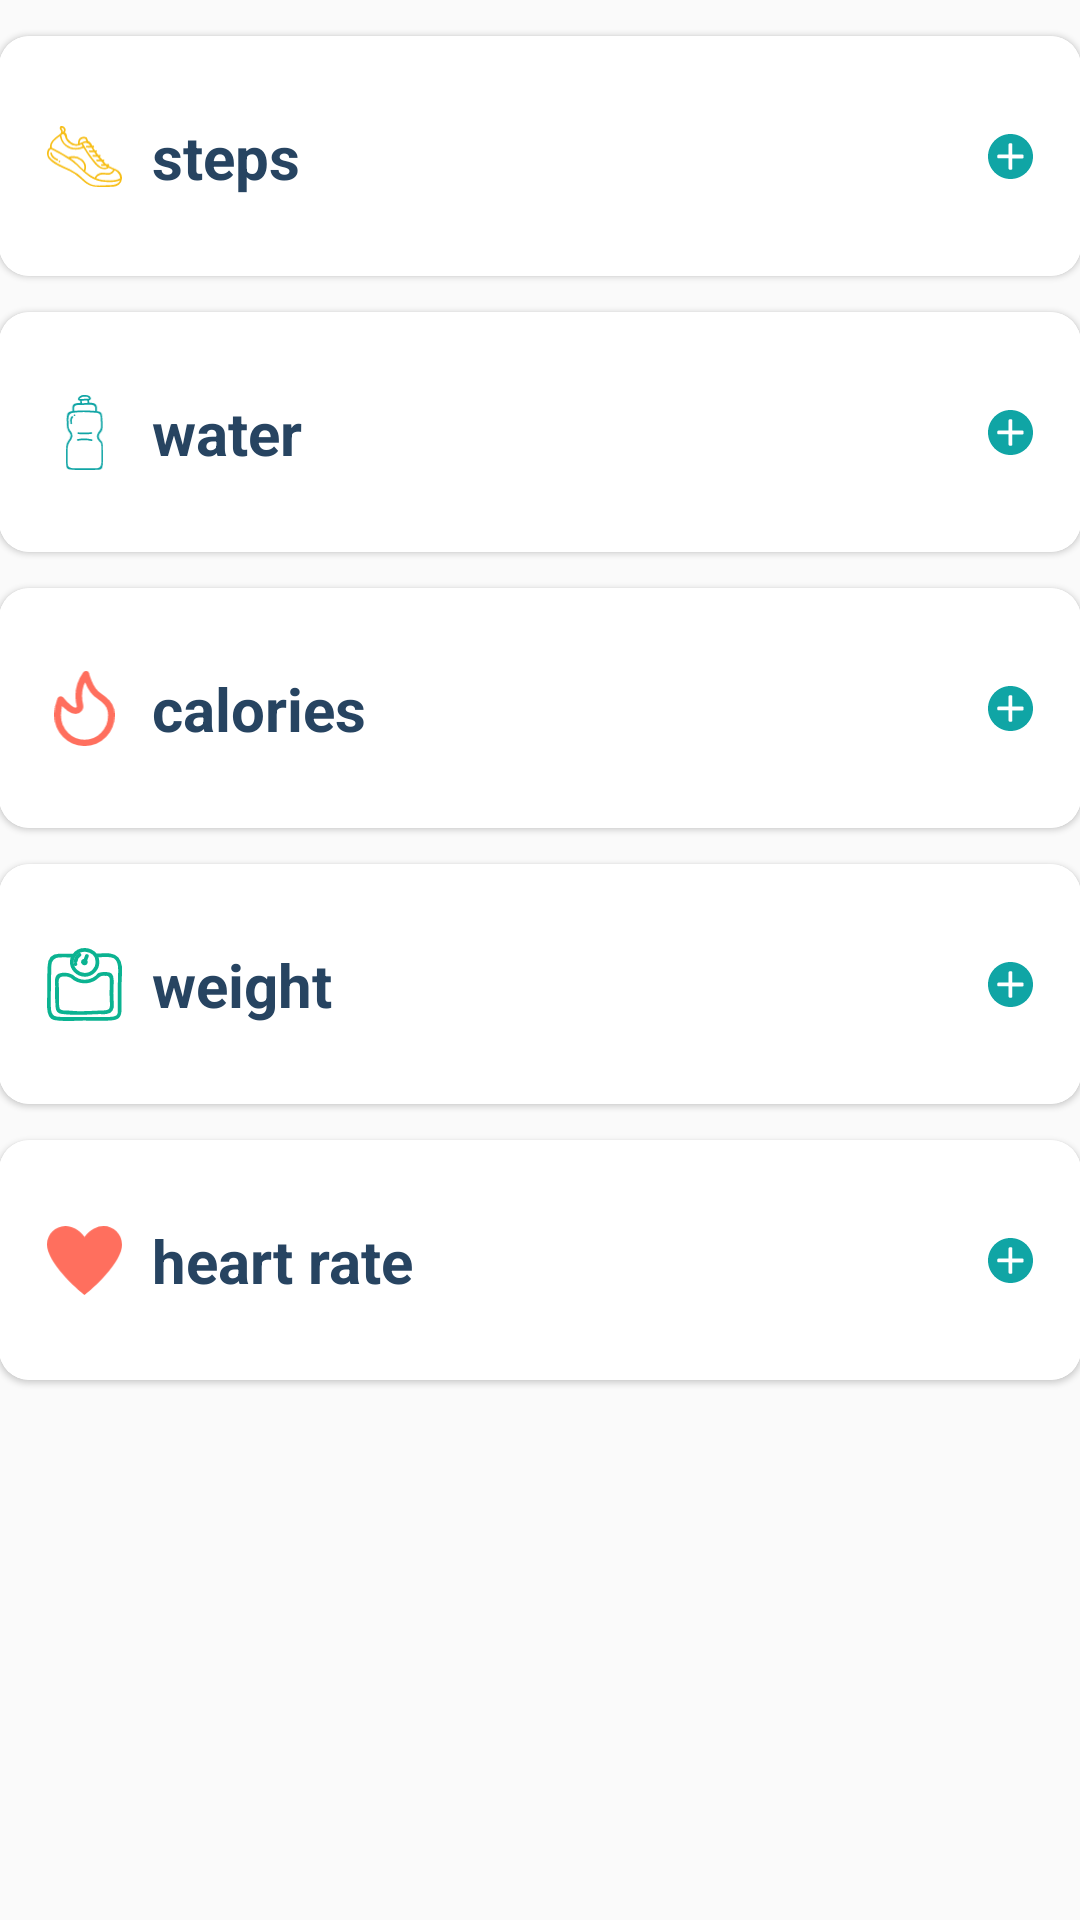

Here is an Android app screen rendered from its layout file. Give the layout XML and the strings, colors and styles it references.
<!-- AndroidManifest.xml: application theme AppTheme -->
<!-- res/layout/addnew_fragment.xml -->
<?xml version="1.0" encoding="utf-8"?>
<LinearLayout xmlns:android="http://schemas.android.com/apk/res/android"
    xmlns:app="http://schemas.android.com/apk/res-auto"
    xmlns:tools="http://schemas.android.com/tools"
    android:orientation="vertical"
    android:padding="@dimen/padding_16dp"
    android:layout_width="match_parent"
    android:layout_height="match_parent">
    <com.google.android.material.card.MaterialCardView
        android:id="@+id/materialCardView1"
        android:layout_width="match_parent"
        android:layout_height="80dp"
        android:layout_marginTop="12dp"
        app:cardCornerRadius="10dp"

        >
        <androidx.constraintlayout.widget.ConstraintLayout
            android:id="@+id/steps_intake_constraint"
            android:layout_width="match_parent"
            android:background="@drawable/ripple_effect"
            android:clickable="true"
            android:layout_height="match_parent">


            <ImageView
                android:id="@+id/imageView41"
                android:layout_width="25dp"

                android:layout_height="25dp"
                android:layout_marginStart="16dp"
                android:src="@drawable/ic_steps"

                app:layout_constraintBottom_toBottomOf="parent"
                app:layout_constraintStart_toStartOf="parent"
                app:layout_constraintTop_toTopOf="parent" />

            <TextView
                android:id="@+id/textViewweight1"
                android:layout_width="wrap_content"
                android:layout_height="wrap_content"
                android:layout_marginStart="10dp"

                android:fontFamily="sans-serif"
                android:text="@string/steps"
                android:textColor="@color/darkGreyBlue"
                android:textSize="20sp"
                android:textStyle="bold"
                app:layout_constraintBottom_toBottomOf="parent"

                app:layout_constraintStart_toEndOf="@+id/imageView41"
                app:layout_constraintTop_toTopOf="parent" />

            <ImageView
                android:layout_width="wrap_content"
                android:layout_height="wrap_content"

                android:layout_marginEnd="16dp"
                android:src="@drawable/ic_add_nav"
                android:tint="@color/lightgreen"

                app:layout_constraintBottom_toBottomOf="parent"
                app:layout_constraintEnd_toEndOf="parent"
                app:layout_constraintTop_toTopOf="parent" />



        </androidx.constraintlayout.widget.ConstraintLayout>
    </com.google.android.material.card.MaterialCardView>
    <com.google.android.material.card.MaterialCardView

        android:id="@+id/materialCardView2"

        android:layout_width="match_parent"
        android:layout_height="80dp"
        android:layout_marginTop="12dp"
        app:cardCornerRadius="10dp"
        >
        <androidx.constraintlayout.widget.ConstraintLayout
            android:id="@+id/waterintake_constraint"
            android:background="@drawable/ripple_effect"
            android:clickable="true"
            android:layout_width="match_parent"
            android:layout_height="match_parent">


            <ImageView
                android:id="@+id/imageView4"
                android:layout_width="25dp"

                android:layout_height="25dp"
                android:layout_marginStart="16dp"
                android:src="@drawable/ic_water"

                app:layout_constraintBottom_toBottomOf="parent"
                app:layout_constraintStart_toStartOf="parent"
                app:layout_constraintTop_toTopOf="parent" />

            <TextView
                android:id="@+id/textViewweight"
                android:layout_width="wrap_content"
                android:layout_height="wrap_content"
                android:layout_marginStart="10dp"

                android:fontFamily="sans-serif"
                android:text="@string/water"
                android:textColor="@color/darkGreyBlue"
                android:textSize="20sp"
                android:textStyle="bold"
                app:layout_constraintBottom_toBottomOf="parent"

                app:layout_constraintStart_toEndOf="@+id/imageView4"
                app:layout_constraintTop_toTopOf="parent" />

            <ImageView
                android:layout_width="wrap_content"
                android:layout_height="wrap_content"

                android:layout_marginEnd="16dp"
                android:src="@drawable/ic_add_nav"
                android:tint="@color/lightgreen"

                app:layout_constraintBottom_toBottomOf="parent"
                app:layout_constraintEnd_toEndOf="parent"
                app:layout_constraintTop_toTopOf="parent" />



        </androidx.constraintlayout.widget.ConstraintLayout>
    </com.google.android.material.card.MaterialCardView>
    <com.google.android.material.card.MaterialCardView
        android:id="@+id/materialCardView3"
        android:layout_width="match_parent"
        android:layout_height="80dp"
        android:layout_marginTop="12dp"

        app:cardCornerRadius="10dp"
        >
        <androidx.constraintlayout.widget.ConstraintLayout
            android:id="@+id/calories_constraint"
            android:background="@drawable/ripple_effect"
            android:clickable="true"
            android:layout_width="match_parent"
            android:layout_height="match_parent">


            <ImageView
                android:id="@+id/imageView43"
                android:layout_width="25dp"

                android:layout_height="25dp"
                android:layout_marginStart="16dp"
                android:src="@drawable/ic_fire"

                app:layout_constraintBottom_toBottomOf="parent"
                app:layout_constraintStart_toStartOf="parent"
                app:layout_constraintTop_toTopOf="parent" />

            <TextView
                android:id="@+id/textViewweight3"
                android:layout_width="wrap_content"
                android:layout_height="wrap_content"
                android:layout_marginStart="10dp"

                android:fontFamily="sans-serif"
                android:text="@string/calories"
                android:textColor="@color/darkGreyBlue"
                android:textSize="20sp"
                android:textStyle="bold"
                app:layout_constraintBottom_toBottomOf="parent"

                app:layout_constraintStart_toEndOf="@+id/imageView43"
                app:layout_constraintTop_toTopOf="parent" />

            <ImageView
                android:layout_width="wrap_content"
                android:layout_height="wrap_content"

                android:layout_marginEnd="16dp"
                android:src="@drawable/ic_add_nav"
                android:tint="@color/lightgreen"

                app:layout_constraintBottom_toBottomOf="parent"
                app:layout_constraintEnd_toEndOf="parent"
                app:layout_constraintTop_toTopOf="parent" />



        </androidx.constraintlayout.widget.ConstraintLayout>
    </com.google.android.material.card.MaterialCardView>
    <com.google.android.material.card.MaterialCardView
        android:id="@+id/materialCardView4"
        android:layout_width="match_parent"
        android:layout_height="80dp"
        android:layout_marginTop="12dp"

        app:cardCornerRadius="10dp"
        >

        <androidx.constraintlayout.widget.ConstraintLayout
            android:id="@+id/weight_constraint"
            android:background="@drawable/ripple_effect"
            android:clickable="true"
            android:layout_width="match_parent"
            android:layout_height="match_parent">


            <ImageView
                android:id="@+id/imageView44"
                android:layout_width="25dp"

                android:layout_height="25dp"
                android:layout_marginStart="16dp"
                android:src="@drawable/ic_weight_dashboard"

                app:layout_constraintBottom_toBottomOf="parent"
                app:layout_constraintStart_toStartOf="parent"
                app:layout_constraintTop_toTopOf="parent" />

            <TextView
                android:id="@+id/textViewweight4"
                android:layout_width="wrap_content"
                android:layout_height="wrap_content"
                android:layout_marginStart="10dp"

                android:fontFamily="sans-serif"
                android:text="@string/weight_txt"
                android:textColor="@color/darkGreyBlue"
                android:textSize="20sp"
                android:textStyle="bold"
                app:layout_constraintBottom_toBottomOf="parent"

                app:layout_constraintStart_toEndOf="@+id/imageView44"
                app:layout_constraintTop_toTopOf="parent" />

            <ImageView
                android:layout_width="wrap_content"
                android:layout_height="wrap_content"

                android:layout_marginEnd="16dp"
                android:src="@drawable/ic_add_nav"
                android:tint="@color/lightgreen"

                app:layout_constraintBottom_toBottomOf="parent"
                app:layout_constraintEnd_toEndOf="parent"
                app:layout_constraintTop_toTopOf="parent" />


        </androidx.constraintlayout.widget.ConstraintLayout>
    </com.google.android.material.card.MaterialCardView>
    <com.google.android.material.card.MaterialCardView
        android:id="@+id/heartrate_cardview"
        android:layout_width="match_parent"
        android:layout_height="80dp"
        android:layout_marginTop="12dp"
        app:cardCornerRadius="10dp"
        >
        <androidx.constraintlayout.widget.ConstraintLayout
            android:id="@+id/heartrate_constraint"
            android:layout_width="match_parent"
            android:background="@drawable/ripple_effect"
            android:clickable="true"
            android:layout_height="match_parent">


            <ImageView
                android:id="@+id/imageView45"
                android:layout_width="25dp"

                android:layout_height="25dp"
                android:layout_marginStart="16dp"
                android:src="@drawable/ic_heart"

                app:layout_constraintBottom_toBottomOf="parent"
                app:layout_constraintStart_toStartOf="parent"
                app:layout_constraintTop_toTopOf="parent" />

            <TextView
                android:id="@+id/textViewweight5"
                android:layout_width="wrap_content"
                android:layout_height="wrap_content"
                android:layout_marginStart="10dp"

                android:fontFamily="sans-serif"
                android:text="@string/heart_rate"
                android:textColor="@color/darkGreyBlue"
                android:textSize="20sp"
                android:textStyle="bold"
                app:layout_constraintBottom_toBottomOf="parent"

                app:layout_constraintStart_toEndOf="@+id/imageView45"
                app:layout_constraintTop_toTopOf="parent" />

            <ImageView
                android:layout_width="wrap_content"
                android:layout_height="wrap_content"

                android:layout_marginEnd="16dp"
                android:src="@drawable/ic_add_nav"
                android:tint="@color/lightgreen"

                app:layout_constraintBottom_toBottomOf="parent"
                app:layout_constraintEnd_toEndOf="parent"
                app:layout_constraintTop_toTopOf="parent" />



        </androidx.constraintlayout.widget.ConstraintLayout>
    </com.google.android.material.card.MaterialCardView>


</LinearLayout>
<!-- resources referenced by this layout -->
<resources>
  <color name="darkGreyBlue">#274461</color>
  <color name="lightgreen">#10A5A5</color>
  <!-- drawable ic_add_nav (drawable) -->
  <vector android:height="15dp" android:viewportHeight="512"
      android:viewportWidth="512" android:width="15dp" xmlns:android="http://schemas.android.com/apk/res/android">
      <path android:fillColor="#FFFFFF" android:pathData="M256,0C114.844,0 0,114.844 0,256s114.844,256 256,256s256,-114.844 256,-256S397.156,0 256,0zM405.333,266.667c0,5.896 -4.771,10.667 -10.667,10.667H277.333v117.333c0,5.896 -4.771,10.667 -10.667,10.667h-21.333c-5.896,0 -10.667,-4.771 -10.667,-10.667V277.333H117.333c-5.896,0 -10.667,-4.771 -10.667,-10.667v-21.333c0,-5.896 4.771,-10.667 10.667,-10.667h117.333V117.333c0,-5.896 4.771,-10.667 10.667,-10.667h21.333c5.896,0 10.667,4.771 10.667,10.667v117.333h117.333c5.896,0 10.667,4.771 10.667,10.667V266.667z"/>
  </vector>
  <!-- drawable ic_fire (drawable) -->
  <vector xmlns:android="http://schemas.android.com/apk/res/android"
      android:width="23.167dp"
      android:height="28.95dp"
      android:viewportWidth="18.167"
      android:viewportHeight="23.95">
    <path
        android:pathData="M1.965,9.152s2.713,3.568 4.417,3.568A1.432,1.432 0,0 0,7.7 10.954,12.654 12.654,0 0,1 9.506,1.027c0.053,-0.073 0,0.157 0,0.157s1.24,4.294 3.025,6.026c0.282,0.273 1.926,1.51 2.38,1.925a6.348,6.348 0,0 1,2.256 5.058c0,4.912 -3.616,8.762 -8.068,8.762S1,19.094 1,14.189a13.752,13.752 0,0 1,0.87 -5.058c0.04,-0.094 0.095,0.021 0.095,0.021z"
        android:strokeWidth="2"
        android:fillColor="#00000000"
        android:strokeColor="#ff6f5e"/>
  </vector>
  <!-- drawable ic_heart (drawable) -->
  <vector xmlns:android="http://schemas.android.com/apk/res/android"
      android:width="24.666dp"
      android:height="22.707dp"
      android:viewportWidth="24.666"
      android:viewportHeight="22.707">
    <path
        android:pathData="M12.333,3.572c5.641,-7.4 14.267,-2.055 11.945,4.747s-11.945,14.388 -11.945,14.388 -9.622,-7.586 -11.945,-14.388 6.305,-12.148 11.945,-4.747z"
        android:fillColor="#ff6f5e"/>
  </vector>
  <!-- drawable ic_steps: vector/xml drawable (drawable, 4727 chars, omitted) -->
  <!-- drawable ic_water: vector/xml drawable (drawable, 3616 chars, omitted) -->
  <!-- drawable ic_weight_dashboard: vector/xml drawable (drawable, 3843 chars, omitted) -->
  <!-- drawable ripple_effect (drawable) -->
  <?xml version="1.0" encoding="utf-8"?>
  <ripple xmlns:android="http://schemas.android.com/apk/res/android"
      android:color="@android:color/darker_gray">
      <item android:id="@android:id/mask">
          <shape android:shape="rectangle">
              <solid android:color="@android:color/darker_gray" />
              <corners android:radius="10dp" />
          </shape>
      </item>
  
      <item android:id="@android:id/background">
          <shape android:shape="rectangle">
              <gradient
                  android:angle="90"
                  android:endColor="@color/white"
                  android:startColor="@color/white"
                  android:type="linear" />
              <corners android:radius="10dp" />
          </shape>
      </item>
  </ripple>
  <string name="calories">calories</string>
  <string name="heart_rate">heart rate</string>
  <string name="steps">steps</string>
  <string name="water">water</string>
  <string name="weight_txt">weight</string>
  <style name="AppTheme" parent="Theme.MaterialComponents.Light.NoActionBar.Bridge">
          
          <item name="colorPrimary">@color/colorPrimary</item>
          <item name="colorPrimaryDark">@color/colorPrimaryDark</item>
          <item name="colorAccent">@color/colorAccent</item>
  
      </style>
  <color name="colorPrimary">#008577</color>
  <color name="colorPrimaryDark">#00574B</color>
  <color name="colorAccent">#27C5A4</color>
  <!-- not gathered from this repository: default colours our renderer supplied (Android Studio template values) -->
  <color name="white">#FFFFFFFF</color>
</resources>
